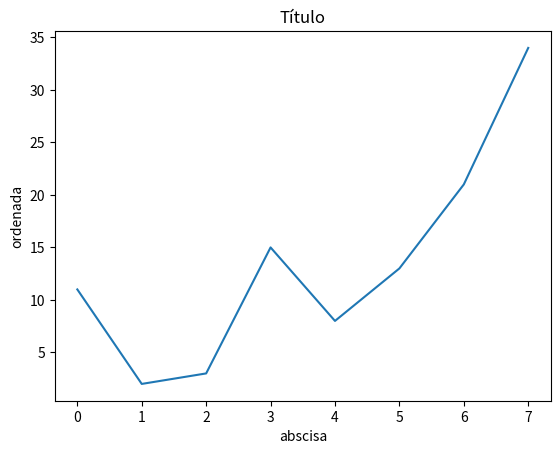
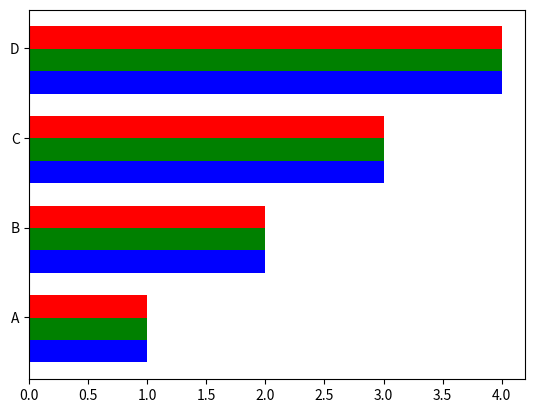
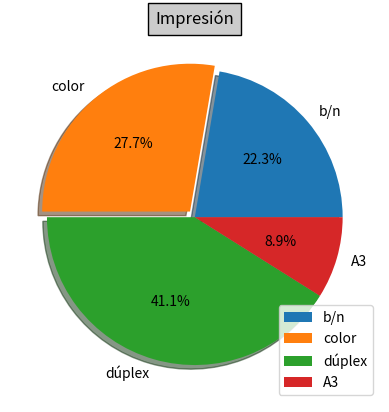

Recreate these plots in Python, in order.
# -*- coding: utf-8 -*-
"""
Created on Wed Nov  7 18:47:40 2018

[redacted]
"""

import numpy as np
import matplotlib.pyplot as plt

lista1 = [11,2,3,15,8,13,21,34] # Declara lista1 con 8 valores

plt.figure("lineal")
plt.plot(lista1)   # Dibuja el gráfico
plt.title("Título")   # Establece el título del gráfico
plt.xlabel("abscisa")   # Establece el título del eje x
plt.ylabel("ordenada")   # Establece el título del eje y

plt.savefig("Grafico1.jpg")

datos = [[1, 2, 3, 4], [3, 5, 3, 5], [8, 6, 4, 2]]
X = np.arange(4)

plt.figure("barras")
plt.barh( X + 0.00,datos[0], color = "b", height= 0.25)
plt.barh( X + 0.25,datos[0], color = "g", height= 0.25)
plt.barh( X + 0.50,datos[0], color = "r", height= 0.25)
plt.yticks(X+0.38, ["A","B","C","D"])

plt.savefig("Grafico2.jpg")

plt.figure("circular")
impr = ["b/n", "color", "dúplex", "A3"]
vol = [25, 31, 46, 10]
expl =(0, 0.05, 0, 0)
plt.pie(vol, explode=expl, labels=impr, autopct='%1.1f%%', shadow=True)
plt.title("Impresión", bbox={"facecolor":"0.8", "pad":5})
plt.legend()

plt.savefig("Grafico3.jpg")








# Más información en
#https://programacion.net/articulo/introduccion_a_la_libreria_matplotlib_de_python_1599
#https://python-para-impacientes.blogspot.com/2014/08/graficos-en-ipython.html
